Image classification data set "NN_Dataset" (Lastopia/COMP9517-Arcadia on GitHub). Class labels (12): ants, bees, beetles, caterpillars, earthworms, earwigs, grasshoppers, moths, slugs, snails, wasps, weevils.

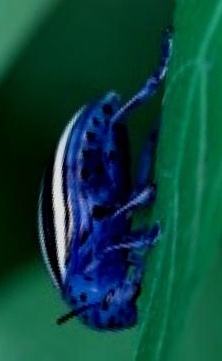
Label: beetles

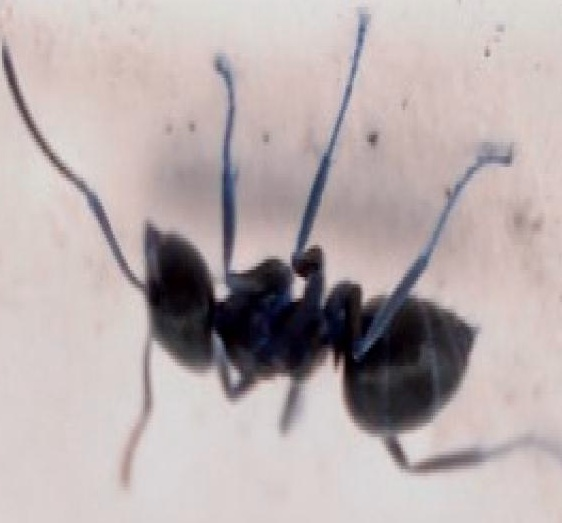
Label: ants

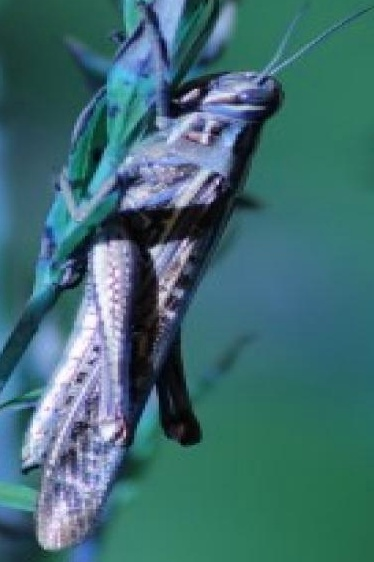
Label: grasshoppers

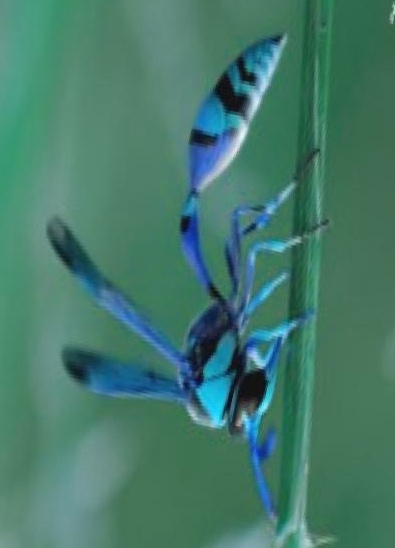
Label: wasps

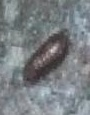
Label: earwigs

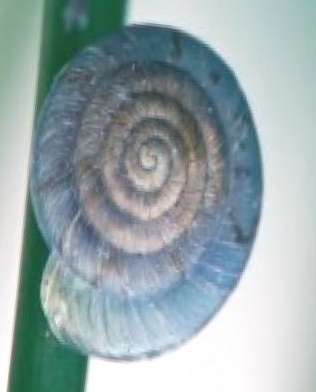
Label: snails
